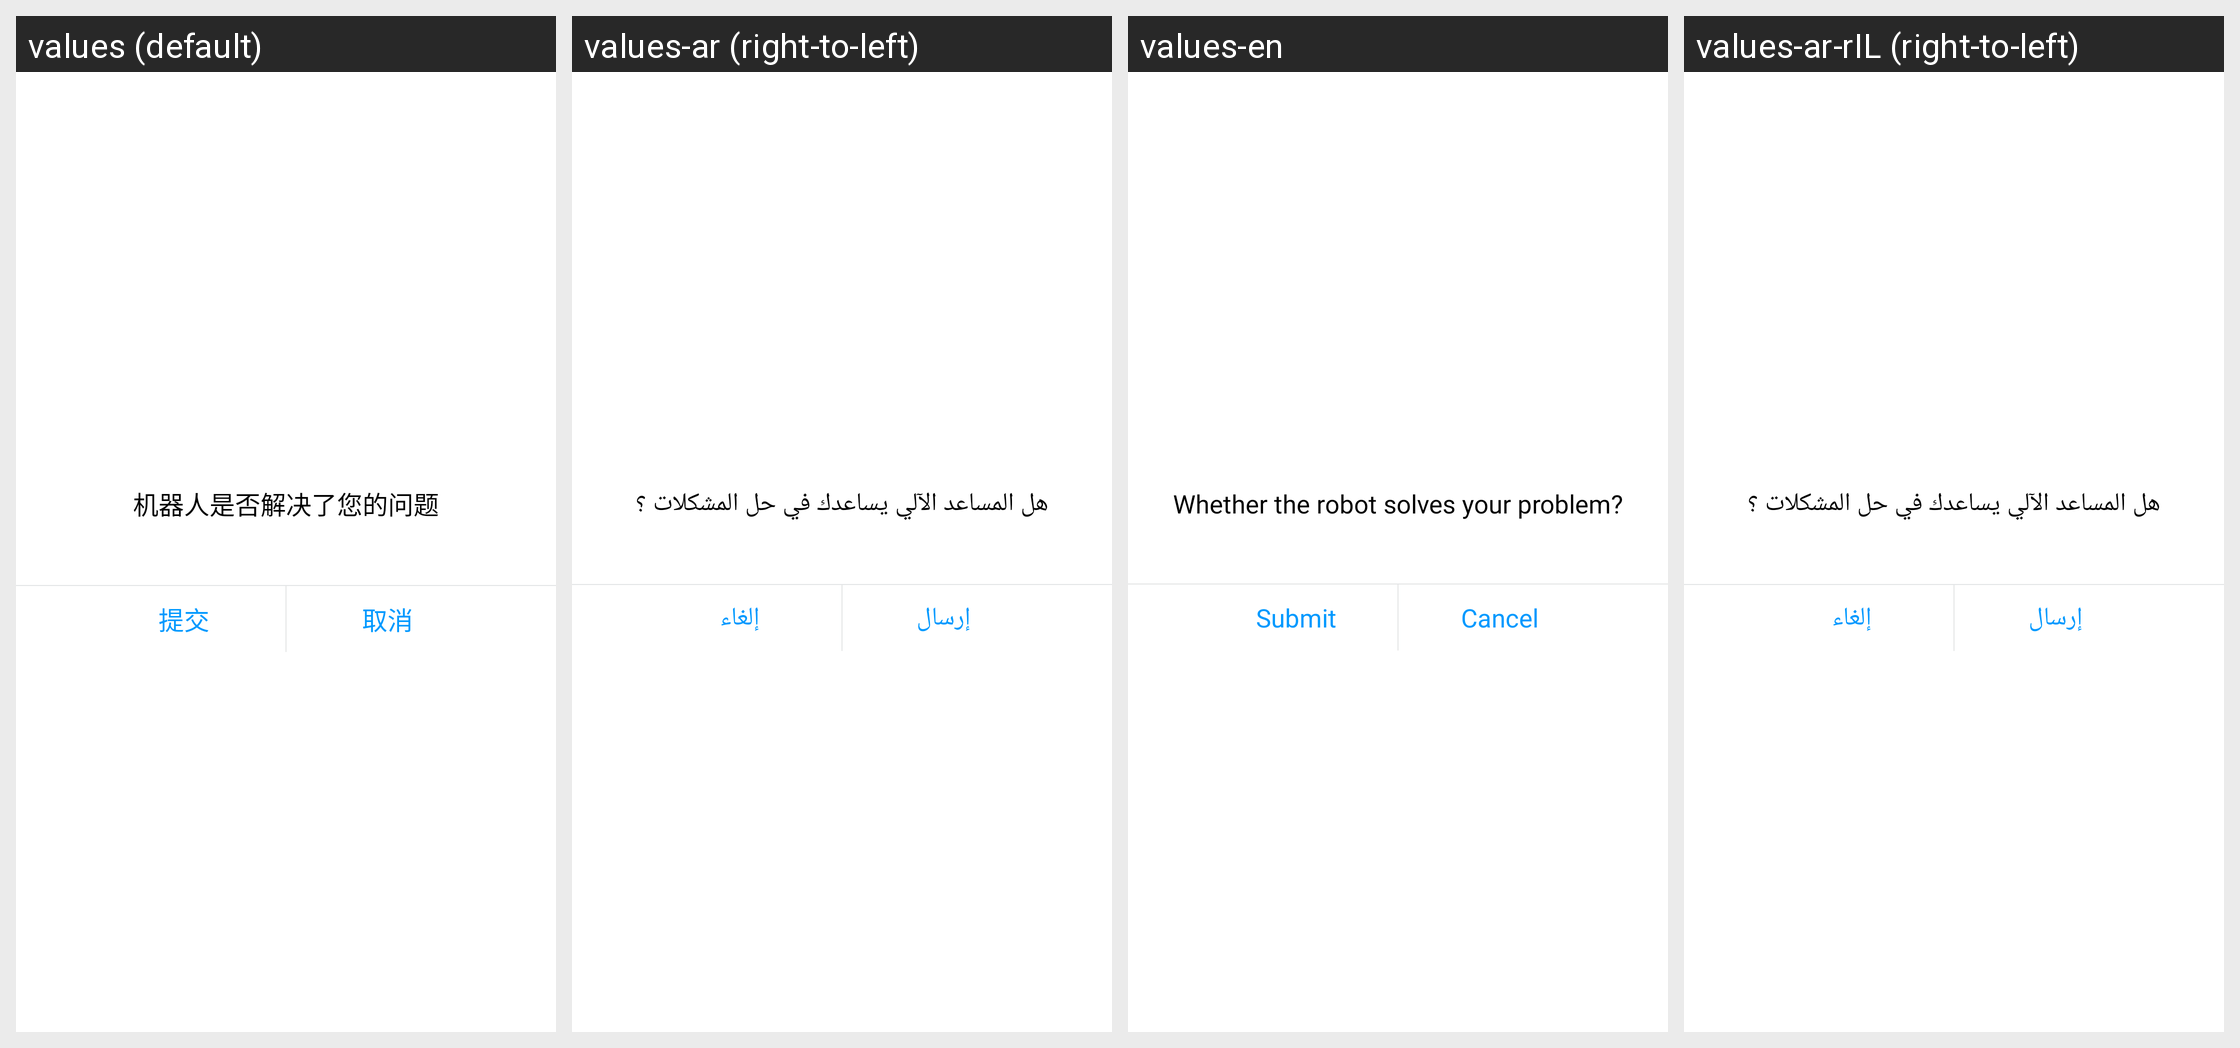

For this localized Android screen grid, give each drawn string resource with its value in every locale shown.
Android screen res/layout/rc_cs_alert_robot_evaluation.xml rendered under 4 locales, left to right: values (default), values-ar (right-to-left), values-en, values-ar-rIL (right-to-left). Device: Nexus 5 (rendered at 1080×1920; each locale shown at half size, 540×960, under a caption strip naming it); theme Theme.MaterialComponents.DayNight.NoActionBar.
Strings drawn on this screen, with the default value and each locale's value (text and hints the layout hard-codes, and strings that could not be matched under every locale, appear in the picture but are not listed):

rc_cs_evaluate_robot
  values: 机器人是否解决了您的问题
  values-ar: هل المساعد الآلي يساعدك في حل المشكلات ؟
  values-en: Whether the robot solves your problem?
  values-ar-rIL: هل المساعد الآلي يساعدك في حل المشكلات ؟

rc_cs_submit
  values: 提交
  values-ar: إرسال
  values-en: Submit
  values-ar-rIL: إرسال

rc_cs_cancel
  values: 取消
  values-ar: إلغاء
  values-en: Cancel
  values-ar-rIL: إلغاء
